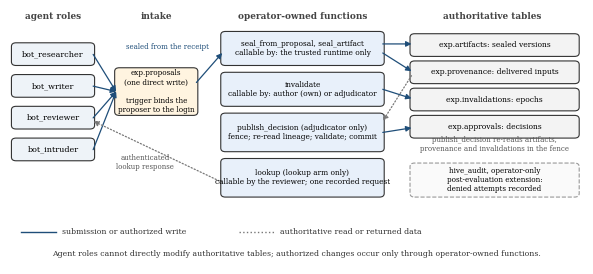

Recreate this plot in Python. (Note: this script raises an exception after producing the figure.)
"""Trust-boundary and permission diagram for the report: who may invoke each operator-owned function, what it reads, and
what it alone may write. Drawn from code so it regenerates with the rest.  python -I tools/make_diagram.py"""
import matplotlib
matplotlib.use("Agg")
import matplotlib.pyplot as plt
from matplotlib.patches import FancyBboxPatch, FancyArrowPatch
from matplotlib.lines import Line2D

plt.rcParams.update({"font.family": "serif", "font.size": 7})
fig, ax = plt.subplots(figsize=(7.4, 3.3)); ax.set_xlim(0, 100); ax.set_ylim(0, 56); ax.axis("off")
NAVY = "#1f4e79"; GREY = "#777"


def box(x, y, w, h, text, fc, fs=5.3, ec="#333", ls="-"):
    ax.add_patch(FancyBboxPatch((x, y), w, h, boxstyle="round,pad=0.25,rounding_size=0.8", fc=fc, ec=ec, lw=0.8, linestyle=ls))
    ax.text(x + w / 2, y + h / 2, text, ha="center", va="center", fontsize=fs, linespacing=1.2)


def arrow(p, q, color=NAVY, ls="-", lw=0.9):
    ax.add_patch(FancyArrowPatch(p, q, arrowstyle="-|>", mutation_scale=8, color=color, lw=lw, linestyle=ls, shrinkA=0, shrinkB=0))


for x, t in ((7.5, "agent roles"), (25.5, "intake"), (51, "operator-owned functions"), (84, "authoritative tables")):
    ax.text(x, 54, t, ha="center", fontsize=6.4, color="#444", fontweight="bold")

for name, y in (("bot_researcher", 44), ("bot_writer", 37), ("bot_reviewer", 30), ("bot_intruder", 23)):
    box(0.5, y, 14, 4.5, name, "#eef3f8", fs=5.8)

box(18.5, 33, 14, 10, "exp.proposals\n(one direct write)\n\ntrigger binds the\nproposer to the login", "#fff4e0", fs=5.2)
for y in (46.2, 39.2, 32.2, 25.2):
    arrow((14.5, y), (18.5, 38))

box(37, 44, 28, 7, "seal_from_proposal, seal_artifact\ncallable by: the trusted runtime only", "#e8f0fa")
box(37, 35, 28, 7, "invalidate\ncallable by: author (own) or adjudicator", "#e8f0fa")
box(37, 25, 28, 8, "publish_decision (adjudicator only)\nfence; re-read lineage; validate; commit", "#e8f0fa")
box(37, 15, 28, 8, "lookup (lookup arm only)\ncallable by the reviewer; one recorded request", "#e8f0fa")

box(70, 46, 29, 4.5, "exp.artifacts: sealed versions", "#f3f3f3", fs=5.5)
box(70, 40, 29, 4.5, "exp.provenance: delivered inputs", "#f3f3f3", fs=5.5)
box(70, 34, 29, 4.5, "exp.invalidations: epochs", "#f3f3f3", fs=5.5)
box(70, 28, 29, 4.5, "exp.approvals: decisions", "#f3f3f3", fs=5.5)
box(70, 15, 29, 7, "hive_audit, operator-only\npost-evaluation extension:\ndenied attempts recorded", "#fafafa", fs=5.2, ec="#999", ls="--")

arrow((32.5, 40), (37, 46.5))
ax.text(27.5, 47.5, "sealed from the receipt", ha="center", fontsize=5.0, color=NAVY)
arrow((65, 48.5), (70, 48.5)); arrow((65, 46.5), (70, 42.5))
arrow((65, 38.5), (70, 36.5))
arrow((65, 29), (70, 30))
arrow((70, 41.5), (65, 31.5), color=GREY, ls=":", lw=0.9)
ax.text(84.5, 25.0, "publish_decision re-reads artifacts,\nprovenance and invalidations in the fence", ha="center", fontsize=5.0, color="#555", linespacing=1.1)
arrow((37, 18), (14.5, 31.5), color=GREY, ls=":", lw=0.9)
ax.text(23.5, 21.0, "authenticated\nlookup response", ha="center", fontsize=5.0, color="#555", linespacing=1.1)

ax.add_line(Line2D([2, 8], [7, 7], color=NAVY, lw=1.0)); ax.text(9, 7, "submission or authorized write", va="center", fontsize=5.6, color="#333")
ax.add_line(Line2D([40, 46], [7, 7], color=GREY, lw=1.0, linestyle=":")); ax.text(47, 7, "authoritative read or returned data", va="center", fontsize=5.6, color="#333")
ax.text(50, 1.8, "Agent roles cannot directly modify authoritative tables; authorized changes occur only through operator-owned functions.", ha="center", fontsize=5.6, color="#333")
fig.savefig("report/figures/fig0_gate.png", dpi=220, bbox_inches="tight"); print("diagram written")
